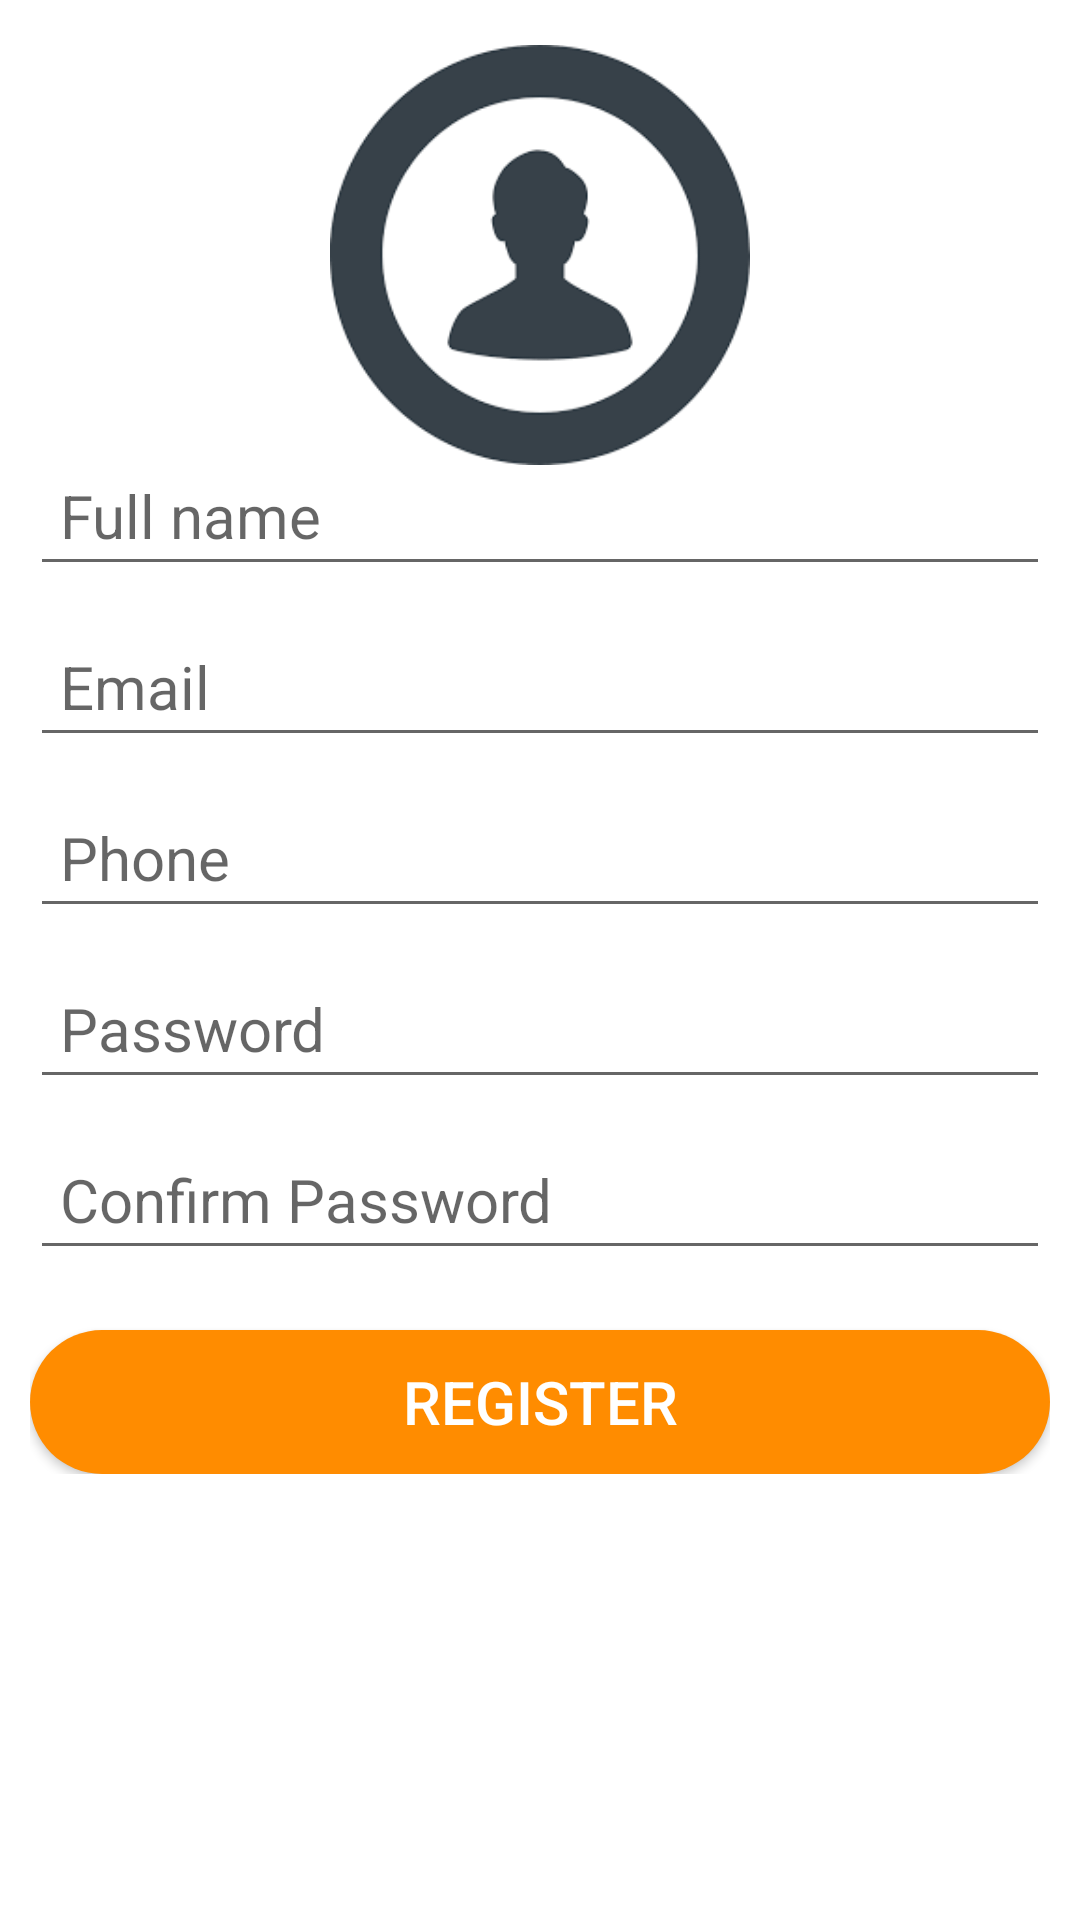

Reconstruct the res/layout file that produces this screen, plus the resources it refers to.
<!-- AndroidManifest.xml: application theme MyTheme -->
<!-- res/layout/activity_register.xml -->
<?xml version="1.0" encoding="utf-8"?>
<RelativeLayout
    xmlns:android="http://schemas.android.com/apk/res/android"
    xmlns:app="http://schemas.android.com/apk/res-auto"
    xmlns:tools="http://schemas.android.com/tools"
    android:layout_width="match_parent"
    android:layout_height="match_parent"
    android:background="@color/white"
    tools:context=".Register">

   <ImageView
       android:layout_width="140dp"
       android:layout_height="140dp"
       android:src="@drawable/register_logo"
       android:layout_alignParentTop="true"
       android:layout_centerInParent="true"
       android:layout_marginTop="15dp"/>

    <RelativeLayout
        android:layout_width="wrap_content"
        android:layout_height="wrap_content"
        android:id="@+id/layout"
        android:padding="10dp"
        android:layout_centerInParent="true">


        <EditText
            android:layout_width="match_parent"
            android:layout_height="wrap_content"
            android:id="@+id/full_name"
            android:hint="Full name"
            android:textSize="20sp"
            android:padding="10dp"
            />

        <EditText
            android:layout_width="match_parent"
            android:layout_height="wrap_content"
            android:id="@+id/email"
            android:hint="Email"
            android:layout_marginTop="10dp"
            android:layout_below="@+id/full_name"
            android:textSize="20sp"
            android:padding="10dp"
            />

        <EditText
            android:layout_width="match_parent"
            android:layout_height="wrap_content"
            android:id="@+id/phone"
            android:hint="Phone"
            android:layout_marginTop="10dp"
            android:layout_below="@+id/email"
            android:textSize="20sp"
            android:padding="10dp"
            />

        <EditText
            android:layout_width="match_parent"
            android:layout_height="wrap_content"
            android:id="@+id/password"
            android:hint="Password"
            android:layout_marginTop="10dp"
            android:layout_below="@+id/phone"
            android:textSize="20sp"
            android:padding="10dp"
            />

        <EditText
            android:layout_width="match_parent"
            android:layout_height="wrap_content"
            android:id="@+id/cpassword"
            android:hint="Confirm Password"
            android:layout_below="@+id/password"
            android:layout_marginTop="10dp"
            android:textSize="20sp"
            android:padding="10dp"
            />

        <Button
            android:layout_width="match_parent"
            android:layout_height="wrap_content"
            android:id="@+id/register_button"
           android:text="Register"
            android:layout_below="@+id/cpassword"
            android:layout_marginTop="20dp"
            android:textSize="20sp"
            android:textColor="@color/white"
            android:background="@drawable/round"
            android:padding="10dp"
            />

    </RelativeLayout>





</RelativeLayout>
<!-- resources referenced by this layout -->
<resources>
  <color name="white">#FFFFFF</color>
  <!-- drawable register_logo: png bitmap (drawable, 4235 bytes) -->
  <!-- drawable round (drawable) -->
  <?xml version="1.0" encoding="utf-8"?>
  <shape xmlns:android="http://schemas.android.com/apk/res/android"
      android:shape="rectangle"
      >
      <solid android:color="@color/dark_orange">
  
      </solid>
      <padding android:bottom="3dp"
          android:top="3dp"
          android:left="3dp"
          android:right="3dp">
      </padding>
  
      <corners android:radius="25dp">
      </corners>
  
  </shape>
  <style name="MyTheme" parent="Theme.AppCompat.DayNight.NoActionBar">
          
          <item name="colorPrimary">@color/orange</item>
          <item name="colorPrimaryDark">@color/dark_orange</item>
          <item name="colorAccent">@color/coral</item>
          <item name="android:windowActivityTransitions">true</item>
  
      </style>
  <color name="dark_orange">#FF8C00</color>
  <color name="orange">#FFA500</color>
  <color name="coral">#FF7F50</color>
</resources>
